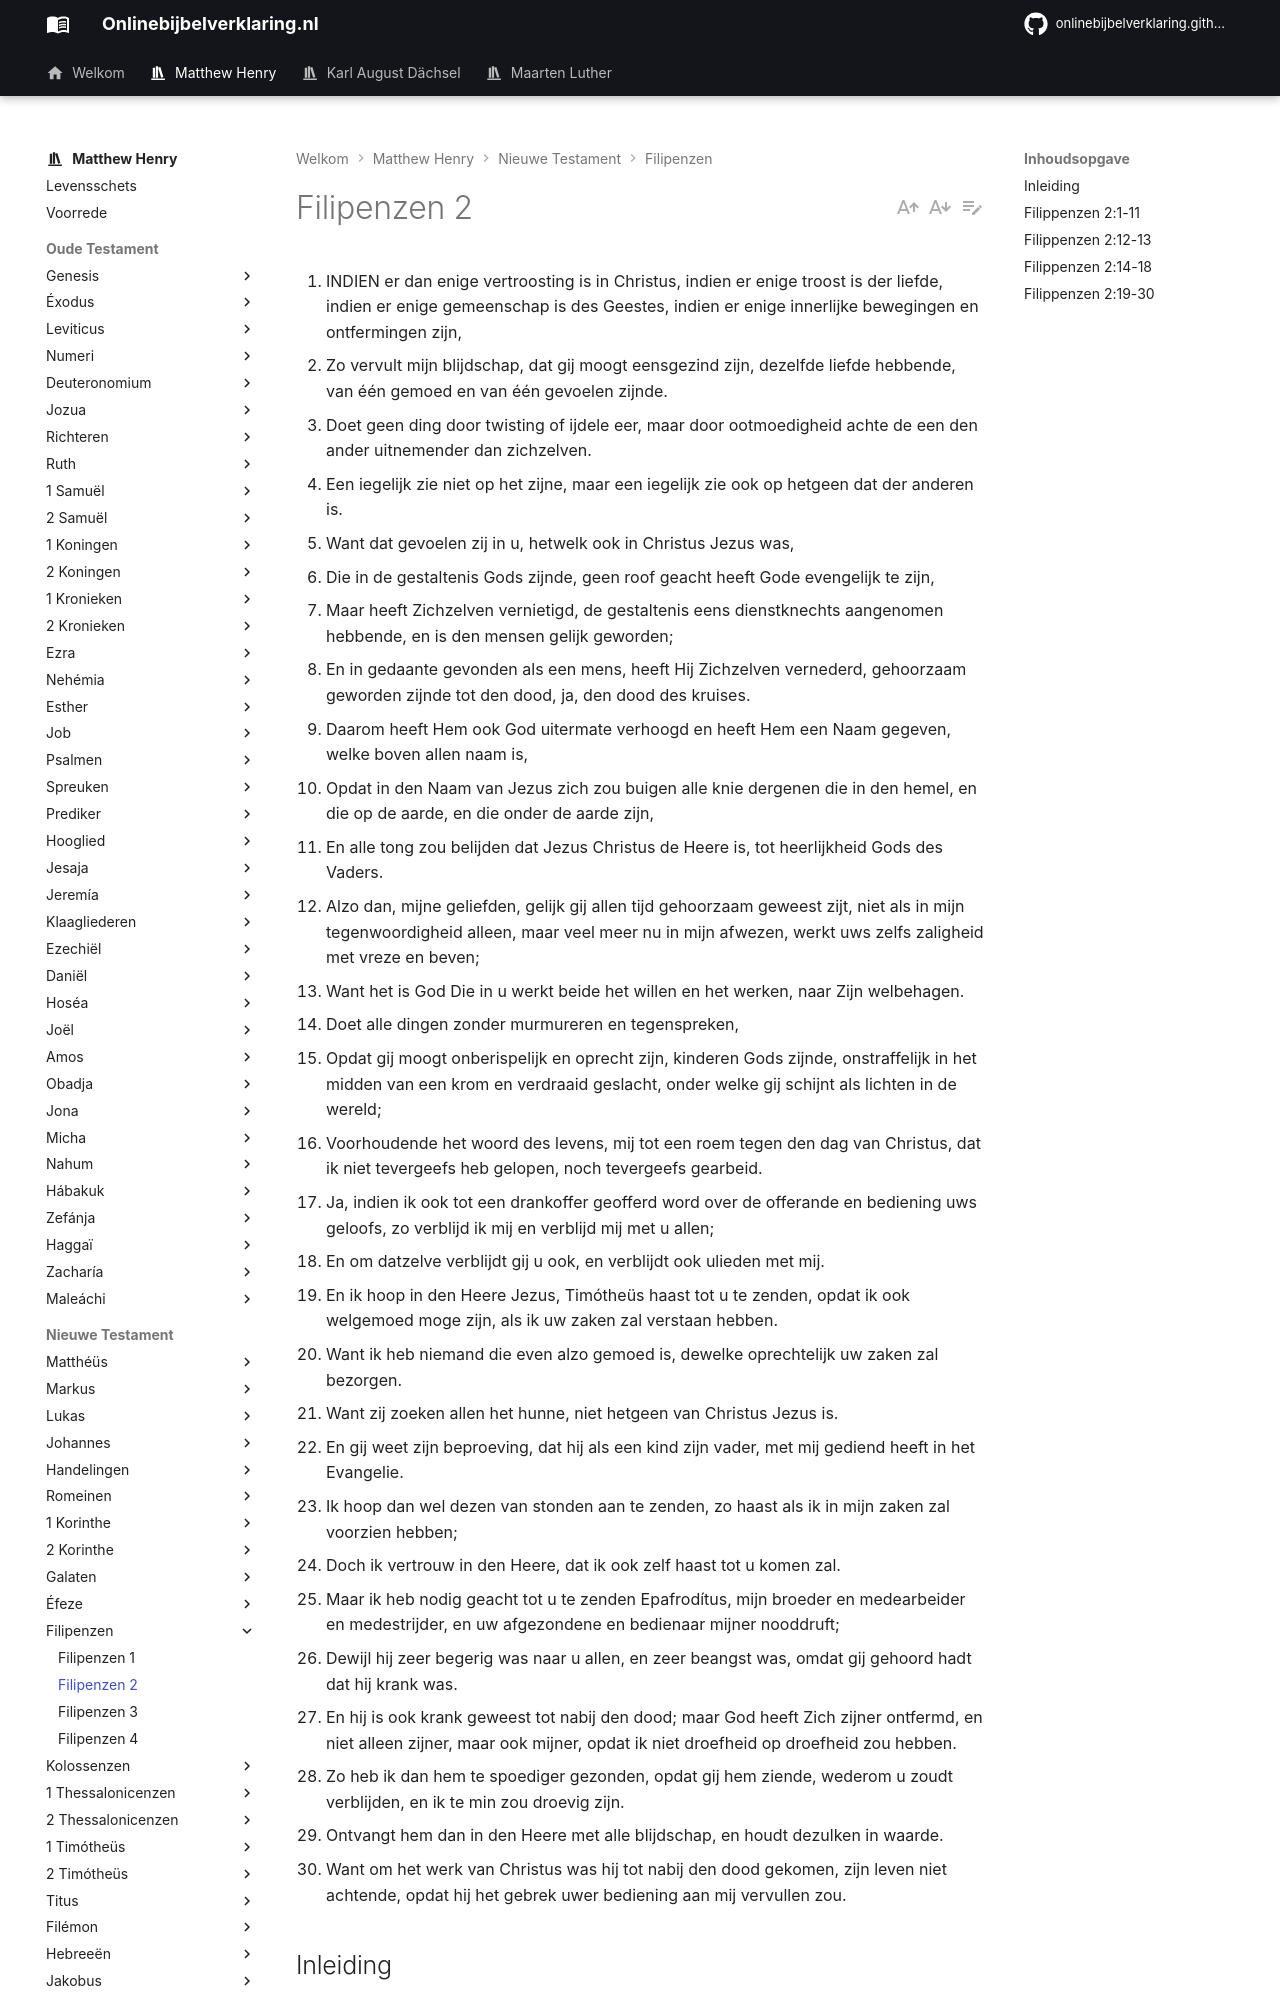

repository: onlinebijbelverklaring/dev-preview · page: matthewhenry/Filipenzen/Filipenzen2/index.html · generator: mkdocs

1. INDIEN er dan enige vertroosting is in Christus, indien er enige troost is der liefde, indien er enige gemeenschap is des Geestes, indien er enige innerlijke bewegingen en ontfermingen zijn,
2. Zo vervult mijn blijdschap, dat gij moogt eensgezind zijn, dezelfde liefde hebbende, van één gemoed en van één gevoelen zijnde.
3. Doet geen ding door twisting of ijdele eer, maar door ootmoedigheid achte de een den ander uitnemender dan zichzelven.
4. Een iegelijk zie niet op het zijne, maar een iegelijk zie ook op hetgeen dat der anderen is.
5. Want dat gevoelen zij in u, hetwelk ook in Christus Jezus was,
6. Die in de gestaltenis Gods zijnde, geen roof geacht heeft Gode evengelijk te zijn,
7. Maar heeft Zichzelven vernietigd, de gestaltenis eens dienstknechts aangenomen hebbende, en is den mensen gelijk geworden;
8. En in gedaante gevonden als een mens, heeft Hij Zichzelven vernederd, gehoorzaam geworden zijnde tot den dood, ja, den dood des kruises.
9. Daarom heeft Hem ook God uitermate verhoogd en heeft Hem een Naam gegeven, welke boven allen naam is,
10. Opdat in den Naam van Jezus zich zou buigen alle knie dergenen die in den hemel, en die op de aarde, en die onder de aarde zijn,
11. En alle tong zou belijden dat Jezus Christus de Heere is, tot heerlijkheid Gods des Vaders.
12. Alzo dan, mijne geliefden, gelijk gij allen tijd gehoorzaam geweest zijt, niet als in mijn tegenwoordigheid alleen, maar veel meer nu in mijn afwezen, werkt uws zelfs zaligheid met vreze en beven;
13. Want het is God Die in u werkt beide het willen en het werken, naar Zijn welbehagen.
14. Doet alle dingen zonder murmureren en tegenspreken,
15. Opdat gij moogt onberispelijk en oprecht zijn, kinderen Gods zijnde, onstraffelijk in het midden van een krom en verdraaid geslacht, onder welke gij schijnt als lichten in de wereld;
16. Voorhoudende het woord des levens, mij tot een roem tegen den dag van Christus, dat ik niet tevergeefs heb gelopen, noch tevergeefs gearbeid.
17. Ja, indien ik ook tot een drankoffer geofferd word over de offerande en bediening uws geloofs, zo verblijd ik mij en verblijd mij met u allen;
18. En om datzelve verblijdt gij u ook, en verblijdt ook ulieden met mij.
19. En ik hoop in den Heere Jezus, Timótheüs haast tot u te zenden, opdat ik ook welgemoed moge zijn, als ik uw zaken zal verstaan hebben.
20. Want ik heb niemand die even alzo gemoed is, dewelke oprechtelijk uw zaken zal bezorgen.
21. Want zij zoeken allen het hunne, niet hetgeen van Christus Jezus is.
22. En gij weet zijn beproeving, dat hij als een kind zijn vader, met mij gediend heeft in het Evangelie.
23. Ik hoop dan wel dezen van stonden aan te zenden, zo haast als ik in mijn zaken zal voorzien hebben;
24. Doch ik vertrouw in den Heere, dat ik ook zelf haast tot u komen zal.
25. Maar ik heb nodig geacht tot u te zenden Epafrodítus, mijn broeder en medearbeider en medestrijder, en uw afgezondene en bedienaar mijner nooddruft;
26. Dewijl hij zeer begerig was naar u allen, en zeer beangst was, omdat gij gehoord hadt dat hij krank was.
27. En hij is ook krank geweest tot nabij den dood; maar God heeft Zich zijner ontfermd, en niet alleen zijner, maar ook mijner, opdat ik niet droefheid op droefheid zou hebben.
28. Zo heb ik dan hem te spoediger gezonden, opdat gij hem ziende, wederom u zoudt verblijden, en ik te min zou droevig zijn.
29. Ontvangt hem dan in den Heere met alle blijdschap, en houdt dezulken in waarde.
30. Want om het werk van Christus was hij tot nabij den dood gekomen, zijn leven niet achtende, opdat hij het gebrek uwer bediening aan mij vervullen zou.

## Inleiding

De apostel gaat verder met meerder vermaningen tot verscheidene plichten; om gelijkgezind te zijn en nederig van geest; wat hij aandringt met het voorbeeld van Christus, vers 1-11; om ijverig en ernstig te zijn in de Christelijke loopbaan, vers 12, 13; en de Christelijke belijdenis te versieren met verscheidene deugden, die daarbij behoren, vers 14-18. Daarop besluit hij met bijzondere melding en aanbeveling van twee getrouwe dienaren: Timotheüs en Epafroditus, die hij voornemens is tot hen te zenden, vers 19-30.
